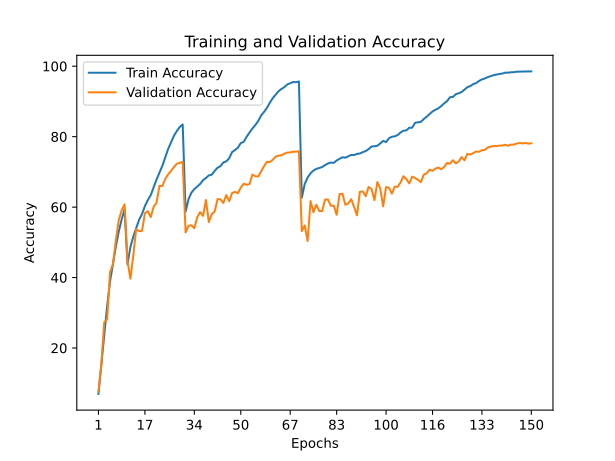

The table this chart was drawn from, first rows:
train_accuracy; train_loss; valid_accuracy; valid_loss
6,9480; 4,1365; 7,6000; 4,0390
15,2100; 3,5537; 15,4900; 3,5916
23,8420; 3,0563; 27,3100; 2,8995
31,9700; 2,6288; 28,1700; 2,9250
38,8980; 2,3082; 41,5800; 2,2218
43,9380; 2,0869; 43,7700; 2,1003
48,8520; 1,8747; 50,5600; 1,7726
53,1080; 1,7084; 56,3400; 1,5399
56,5120; 1,5665; 59,1000; 1,4638
59,3300; 1,4701; 60,7900; 1,3582
43,7460; 2,0821; 44,7300; 2,0678
48,6660; 1,8779; 39,6600; 2,4489
51,6380; 1,7513; 46,3000; 2,0153
54,0440; 1,6573; 53,7500; 1,6788
56,4160; 1,5622; 53,1600; 1,7733
58,0400; 1,4847; 53,2500; 1,7294
60,3160; 1,4083; 58,3000; 1,4800
61,9920; 1,3321; 58,8400; 1,4601
63,4120; 1,2702; 57,1500; 1,5453
65,6020; 1,1968; 60,1000; 1,4503
67,8320; 1,1196; 61,2600; 1,4111
69,7960; 1,0427; 66,0400; 1,1628
71,7320; 0,9668; 65,9800; 1,2148
74,0780; 0,8867; 68,0000; 1,1273
76,5200; 0,8049; 69,3100; 1,1101
78,3480; 0,7324; 70,2800; 1,0186
80,2680; 0,6760; 71,3800; 0,9773
81,6260; 0,6208; 72,3500; 0,9676
82,7540; 0,5900; 72,5600; 0,9528
83,4700; 0,5668; 72,8300; 0,9704
58,6720; 1,4416; 52,8100; 1,7573
62,2240; 1,3252; 54,7000; 1,6940
64,1000; 1,2582; 54,8500; 1,7527
65,1120; 1,2124; 54,0000; 1,7611
65,8680; 1,1836; 57,1000; 1,6773
66,5720; 1,1504; 58,5900; 1,5454
67,6420; 1,1195; 57,5100; 1,5614
68,2760; 1,0967; 62,0200; 1,3988
69,0000; 1,0690; 55,7400; 1,7578
69,2000; 1,0480; 58,0100; 1,6432
70,2880; 1,0177; 58,7200; 1,5962
71,1720; 0,9803; 62,2800; 1,4047
71,6220; 0,9641; 62,2100; 1,4052
72,6760; 0,9334; 61,1700; 1,4846
72,9720; 0,9136; 63,4200; 1,3592
73,8660; 0,8818; 61,6700; 1,4529
75,6280; 0,8303; 64,0000; 1,3002
76,1860; 0,8047; 64,3400; 1,3178
76,8800; 0,7772; 63,9500; 1,3467
78,1820; 0,7377; 65,5400; 1,2979
78,5400; 0,7164; 66,6600; 1,2515
79,9560; 0,6702; 66,3200; 1,3053
81,1740; 0,6266; 66,5600; 1,2842
82,3140; 0,5836; 69,2300; 1,1943
83,3080; 0,5496; 68,7700; 1,1963
84,4480; 0,5124; 68,6700; 1,1632
86,0060; 0,4631; 70,1600; 1,0985
87,0280; 0,4319; 71,6200; 1,0914
88,1640; 0,3945; 72,8700; 1,0244
89,6540; 0,3488; 72,7700; 1,0378
... 90 more rows
